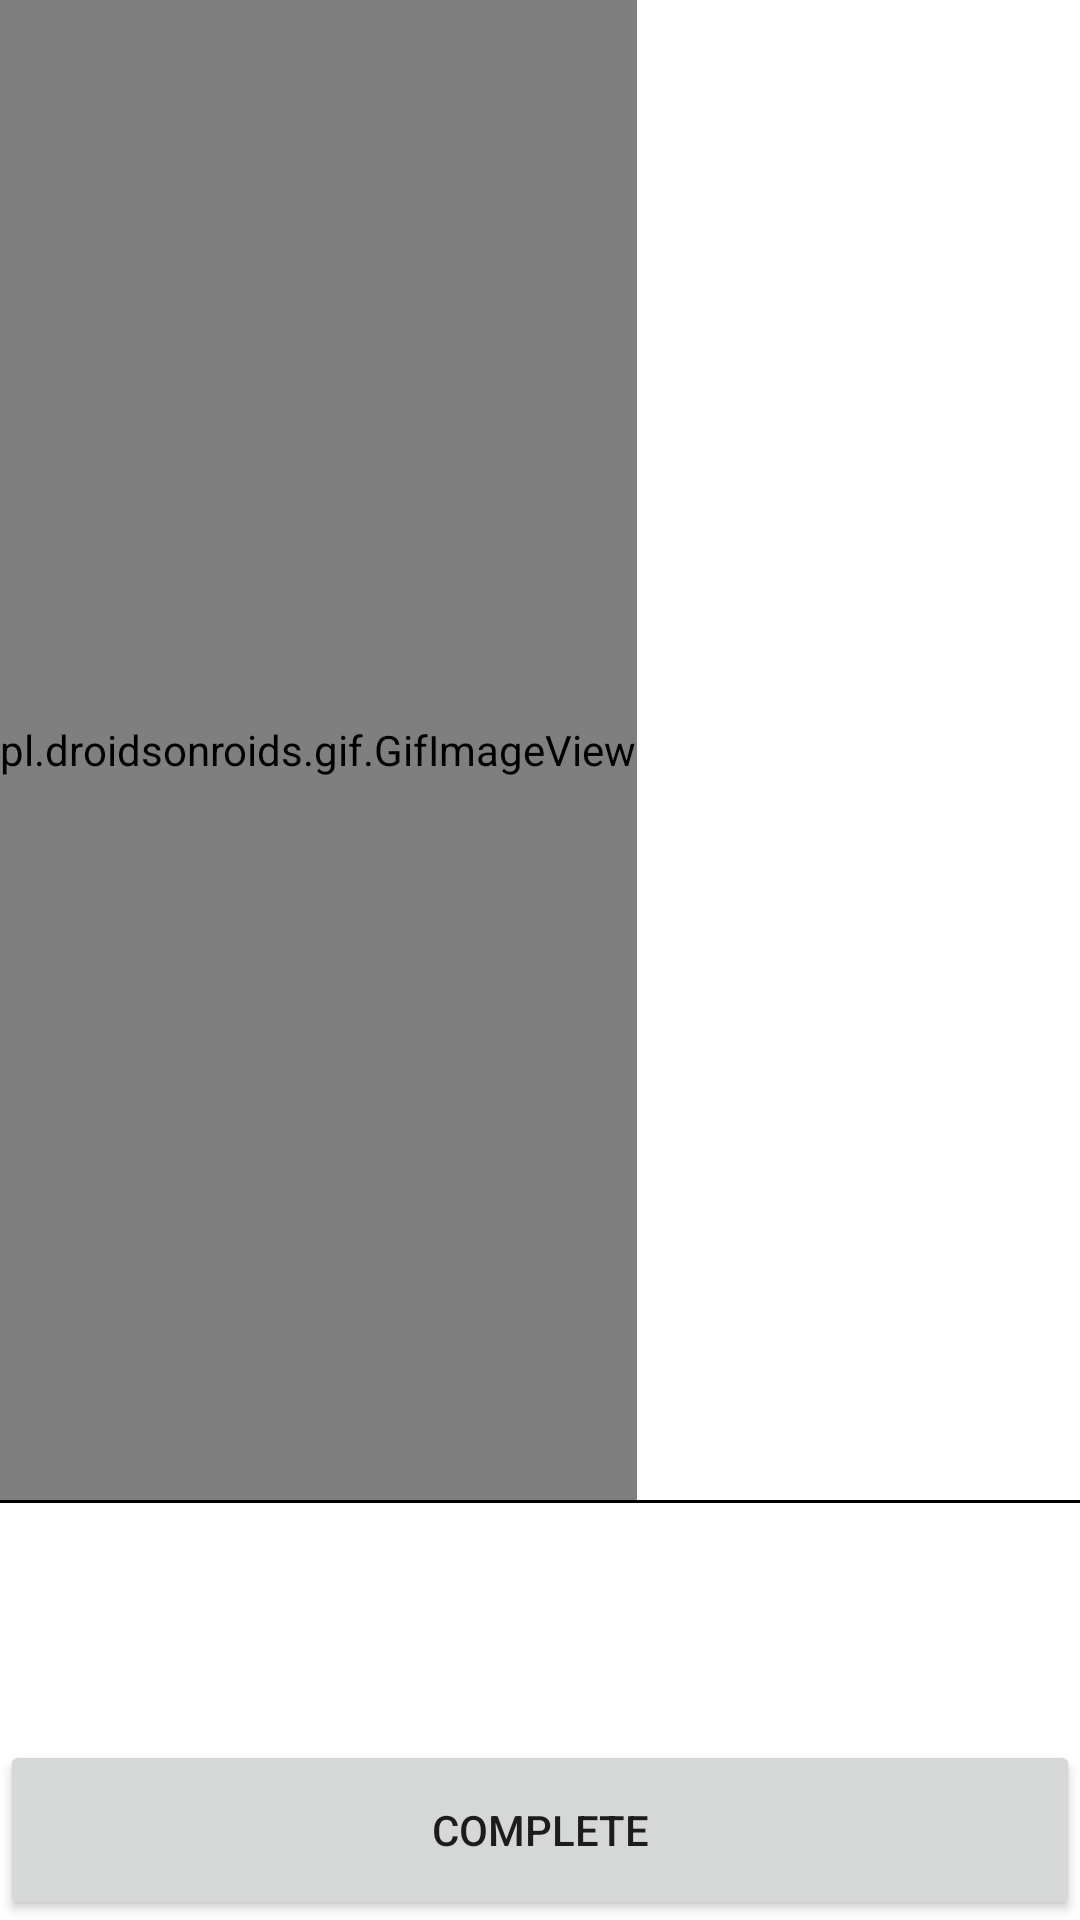

Reconstruct the res/layout file that produces this screen, plus the resources it refers to.
<!-- AndroidManifest.xml: application theme Theme.FYPHomeFitness -->
<!-- res/layout/fragment_workout_player.xml -->
<?xml version="1.0" encoding="utf-8"?>
<RelativeLayout xmlns:android="http://schemas.android.com/apk/res/android"
    xmlns:tools="http://schemas.android.com/tools"
    android:id="@+id/workoutplaylist"
    android:layout_width="match_parent"
    android:layout_height="match_parent"
    android:background="@color/white"
    android:visibility="visible"
    tools:context=".fragments.WorkoutPlayerFragment">


    <pl.droidsonroids.gif.GifImageView
        android:id="@+id/gif_image_view_workout"
        android:layout_width="wrap_content"
        android:layout_height="500dp"
        android:layout_alignParentTop="true"
        android:layout_marginTop="0dp"
        android:src="@drawable/lateral_push_up"
        android:visibility="visible"
        tools:visibility="invisible" />

    <LinearLayout
        android:id="@+id/linear_layout_border"
        android:layout_width="match_parent"
        android:layout_height="1dp"
        android:layout_alignParentStart="true"
        android:layout_marginTop="500dp"
        android:background="@color/black"
        android:orientation="horizontal" />

    <TextView
        android:id="@+id/text_view_countdown"
        android:layout_width="wrap_content"
        android:layout_height="wrap_content"
        android:layout_alignParentTop="true"
        android:layout_centerHorizontal="true"
        android:layout_marginTop="330dp"
        android:text="00:00"
        android:textSize="60sp"
        android:visibility="invisible" />

    <TextView
        android:id="@+id/text_view_exercise_name"
        android:layout_width="wrap_content"
        android:layout_height="wrap_content"
        android:layout_alignParentTop="true"
        android:layout_marginStart="30dp"
        android:layout_marginTop="596dp"
        android:layout_marginBottom="90dp"
        android:text="kewl"
        android:textSize="30sp" />

    <TextView
        android:id="@+id/text_view_exercise_reps"
        android:layout_width="wrap_content"
        android:layout_height="wrap_content"
        android:layout_alignBottom="@+id/text_view_exercise_name"
        android:layout_alignParentEnd="true"
        android:layout_marginEnd="40dp"
        android:layout_marginBottom="0dp"
        android:text="0"
        android:textSize="40sp" />

    <Button
        android:id="@+id/button_complete"
        android:layout_width="match_parent"
        android:layout_height="60dp"
        android:layout_alignParentStart="true"
        android:layout_alignParentBottom="true"
        android:layout_marginBottom="0dp"
        android:text="Complete" />

    <Button
        android:id="@+id/button_skip"
        android:layout_width="wrap_content"
        android:layout_height="wrap_content"
        android:layout_below="@id/text_view_countdown"
        android:layout_alignParentEnd="true"
        android:layout_marginTop="60dp"
        android:layout_marginEnd="40dp"
        android:text="Skip"
        android:visibility="invisible"/>

    <Button
        android:id="@+id/button_add"
        android:layout_width="wrap_content"
        android:layout_height="wrap_content"
        android:layout_below="@id/text_view_countdown"
        android:layout_alignParentStart="true"
        android:layout_marginStart="40dp"
        android:layout_marginTop="60dp"
        android:text="Add 20s"
        android:visibility="invisible" />


</RelativeLayout>
<!-- resources referenced by this layout -->
<resources>
  <!-- drawable lateral_push_up: gif bitmap (drawable-v24, 925617 bytes) -->
  <style name="Theme.FYPHomeFitness" parent="Theme.AppCompat.Light.NoActionBar">
          
          <item name="colorPrimary">@color/purple_500</item>
          <item name="colorPrimaryVariant">@color/black</item>
          <item name="colorOnPrimary">@color/white</item>
  
          
          <item name="colorSecondary">@color/teal_200</item>
          <item name="colorSecondaryVariant">@color/teal_700</item>
          <item name="colorOnSecondary">@color/black</item>
          
          <item name="android:statusBarColor" tools:targetApi="l">?attr/colorPrimaryVariant</item>
          
      </style>
  <!-- not gathered from this repository: default colours our renderer supplied (Android Studio template values) -->
  <color name="purple_500">#FF6200EE</color>
  <color name="teal_200">#FF03DAC5</color>
  <color name="teal_700">#FF018786</color>
  <color name="black">#FF000000</color>
  <color name="white">#FFFFFFFF</color>
</resources>
